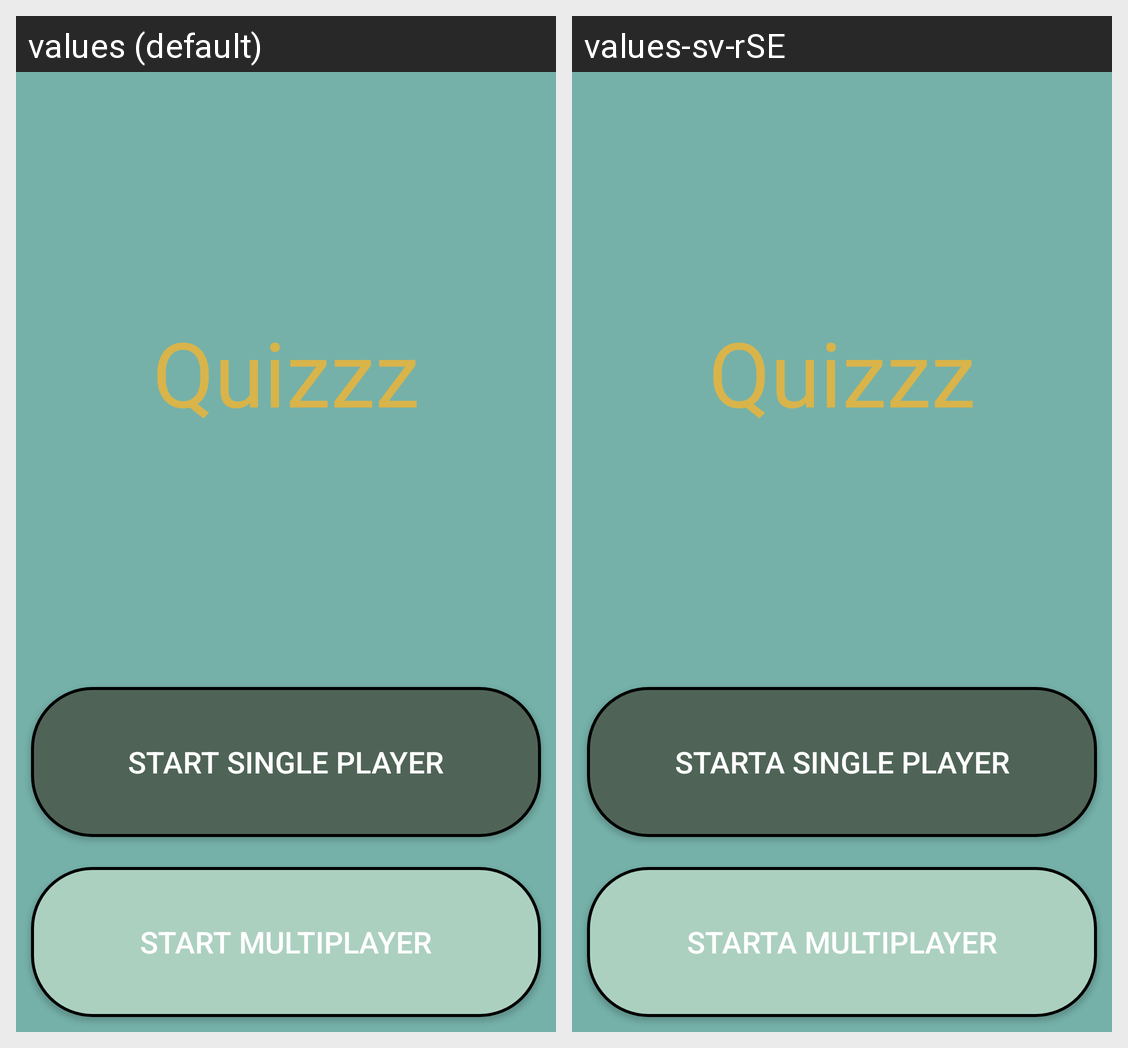

This grid shows one Android layout under two languages. Give, for every string resource on the screen, its name, the default text and each shown locale's text.
Android screen res/layout/activity_main.xml rendered under 2 locales, left to right: values (default), values-sv-rSE. Device: Nexus 5 (rendered at 1080×1920; each locale shown at half size, 540×960, under a caption strip naming it); theme AppTheme.
Strings drawn on this screen, with the default value and each locale's value (text and hints the layout hard-codes, and strings that could not be matched under every locale, appear in the picture but are not listed):

app_name
  values: Quizzz
  values-sv-rSE: Quizzz

start_single_player
  values: Start Single Player
  values-sv-rSE: Starta Single Player

start_multi_player
  values: Start Multiplayer
  values-sv-rSE: Starta Multiplayer
